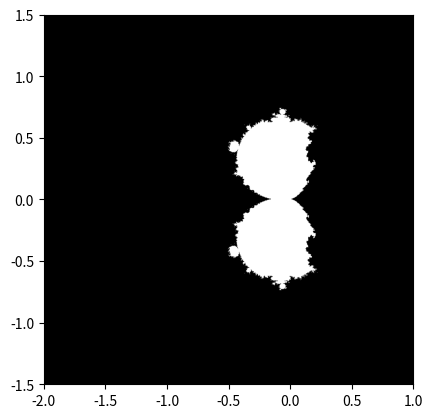

Python code for this plot:
# -*- coding: utf-8 -*-
"""
Created on Sat Oct 30 10:07:52 2021

[redacted]
"""

import numpy as np 
import matplotlib.pyplot as plt 
import matplotlib as mpl 

mpl.rcParams['figure.dpi'] = 4800

def mandelbrotset(steps,threshold,msize,nsize,degree):
    '''
    The underlying function is of the form z_n+1 = z_n^k + c - z_0 (initial value) = 0. 
    
    steps = number of iterations
    
    threshold = upper bound to estimate divergence/convergence of given C value
    
    msize = number of rows in np.mgrid
    
    nsize = number of columns in np.mgrid
    
    degree = the degree/power of z_n, corresponds to k in the underlying function
    '''
    
    steps = int(steps) 
    threshold = int(threshold)
    msize, nsize = int(msize), int(nsize)
    
    xmin, xmax, resox = -2,1,complex(0,msize) #the x-axis bounds of the grid and column size
    ymin, ymax, resoy = -1.5,1.5,complex(0,nsize) #y-axis bounds of the grid and row size
    
    x,y = np.mgrid[xmin:xmax:resox, ymin:ymax:resoy] #initiate mgrid

    c = x+1j*y #define c

    z = 0 #initialize z 
    
    for j in range(steps): #iterate z as z_n+1 = (z_n)^2 + c, where z_0 = 0
        
        z = np.where(abs(z)<threshold,z, threshold+1)**(degree) + c #computes only those elements that are < 50 

    req_set = (abs(z) < threshold) #filter grid for absolute values of z lower than theshold
        
    return req_set #return filtered grid

mbrot = mandelbrotset(100,50,1000,1000,2) #run iteration

#plot iteration
plt.clf()

plt.imshow(mbrot.T, extent = [-2, 1, -1.5, 1.5])
plt.gray()
plt.show()

#some other interesting renders with varying function forms

def mandelbrotset2(steps,threshold,msize,nsize,degree):
    
    '''Underlying function of the form z_n+1 = z_n^k + z_n^k-1 + c'''
    
    xmin, xmax, resox = -2,1,complex(0,msize)
    ymin, ymax, resoy = -1.5,1.5,complex(0,nsize)
    
    x,y = np.mgrid[xmin:xmax:resox, ymin:ymax:resoy] 

    c = x+1j*y

    z = c
    
    for j in range(steps): #of the form, z_n+1 = z_n^k + z_n^k-1 + c
        
        z = np.where(abs(z)<threshold,z, threshold+1)**degree + \
            np.where(abs(z)<threshold,z, threshold+1)**(degree-1) + c

    req_set = (abs(z) < threshold)
        
    return req_set

test2 = mandelbrotset2(100,50,1000,1000,3)

plt.clf()

plt.imshow(test2.T, extent = [-2, 1, -1.5, 1.5])
plt.gray()
plt.show()



def mandelbrotset3(steps,threshold,msize,nsize,degree):
    
    '''Underlying function of the form z_n+1 = z_n^k + z_n^k-1 + z_n^k-2 + c'''
    
    xmin, xmax, resox = -2,1,complex(0,msize)
    ymin, ymax, resoy = -1.5,1.5,complex(0,nsize)
    
    x,y = np.mgrid[xmin:xmax:resox, ymin:ymax:resoy]

    c = x+1j*y

    z = c
    
    for j in range(steps): #of the form, z_n+1 = z_n^k + z_n^k-1 + z_n^k-2 + c
        
        z = np.where(abs(z)<threshold,z, threshold+1)**degree + \
            np.where(abs(z)<threshold,z, threshold+1)**(degree-1) + \
                np.where(abs(z)<threshold,z, threshold+1)**(degree-2) + c 

    req_set = (abs(z) < threshold)
        
    return req_set

test3 = mandelbrotset3(100,50,1000,1000,3)

plt.clf()

plt.imshow(test3.T, extent = [-2, 1, -1.5, 1.5])
plt.gray()
plt.show()
